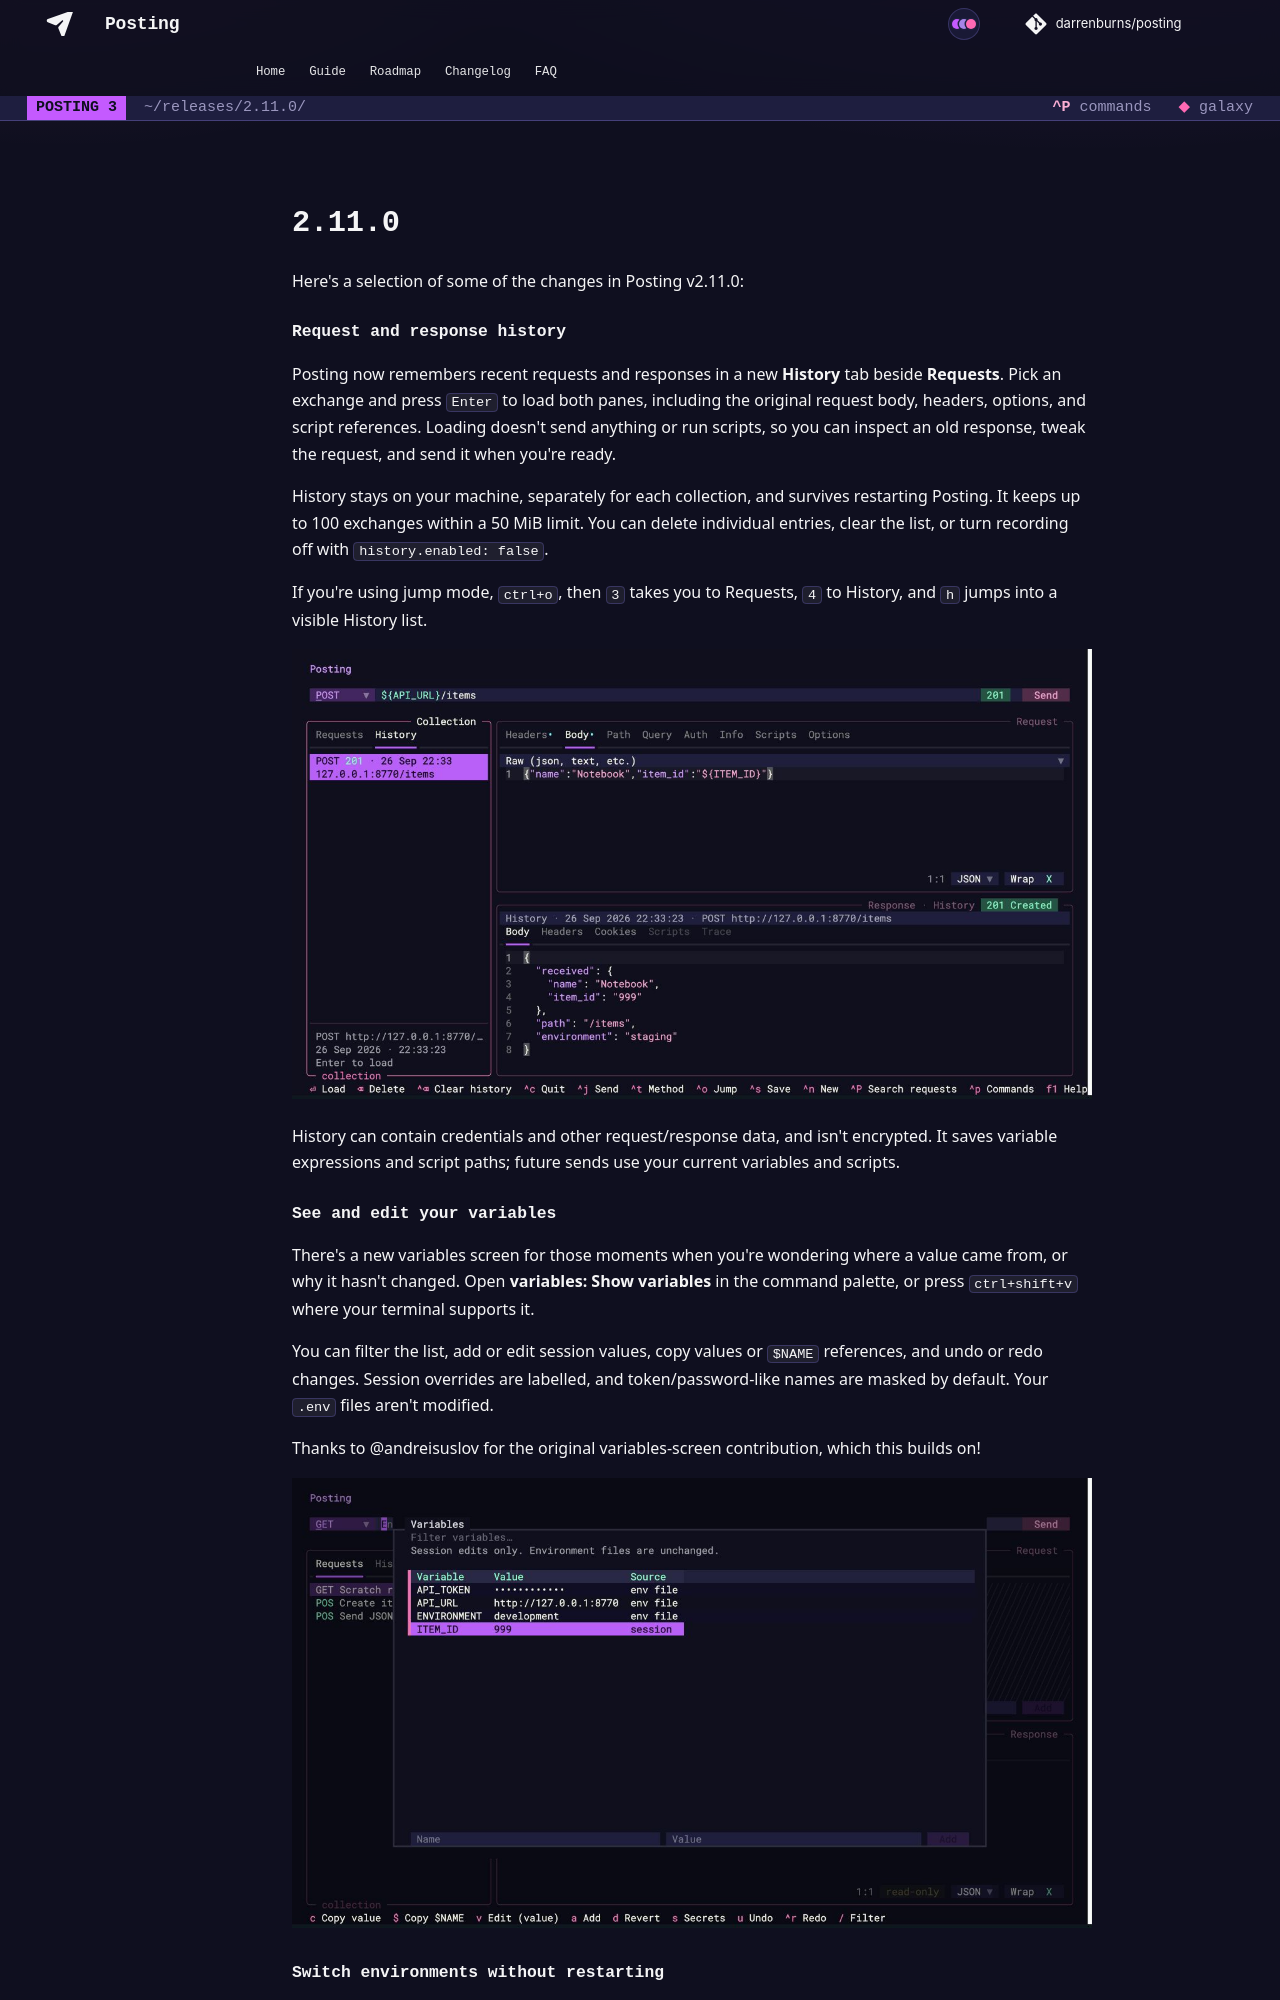

repository: dovel-pr17-validation/pr17r15-go-posting · page: releases/2.11.0/index.html · generator: mkdocs

Here's a selection of some of the changes in Posting v2.11.0:

### Request and response history

Posting now remembers recent requests and responses in a new **History** tab beside **Requests**. Pick an exchange and press `Enter` to load both panes, including the original request body, headers, options, and script references. Loading doesn't send anything or run scripts, so you can inspect an old response, tweak the request, and send it when you're ready.

History stays on your machine, separately for each collection, and survives restarting Posting. It keeps up to 100 exchanges within a 50 MiB limit. You can delete individual entries, clear the list, or turn recording off with `history.enabled: false`.

If you're using jump mode, `ctrl+o`, then `3` takes you to Requests, `4` to History, and `h` jumps into a visible History list.

![Load a saved request and response](../assets/releases/2.11.0/history.png)

History can contain credentials and other request/response data, and isn't encrypted. It saves variable expressions and script paths; future sends use your current variables and scripts.

### See and edit your variables

There's a new variables screen for those moments when you're wondering where a value came from, or why it hasn't changed. Open **variables: Show variables** in the command palette, or press `ctrl+shift+v` where your terminal supports it.

You can filter the list, add or edit session values, copy values or `$NAME` references, and undo or redo changes. Session overrides are labelled, and token/password-like names are masked by default. Your `.env` files aren't modified.

Thanks to @andreisuslov for the original variables-screen contribution, which this builds on!

![Environment values and a session override](../assets/releases/2.11.0/variables.png)
